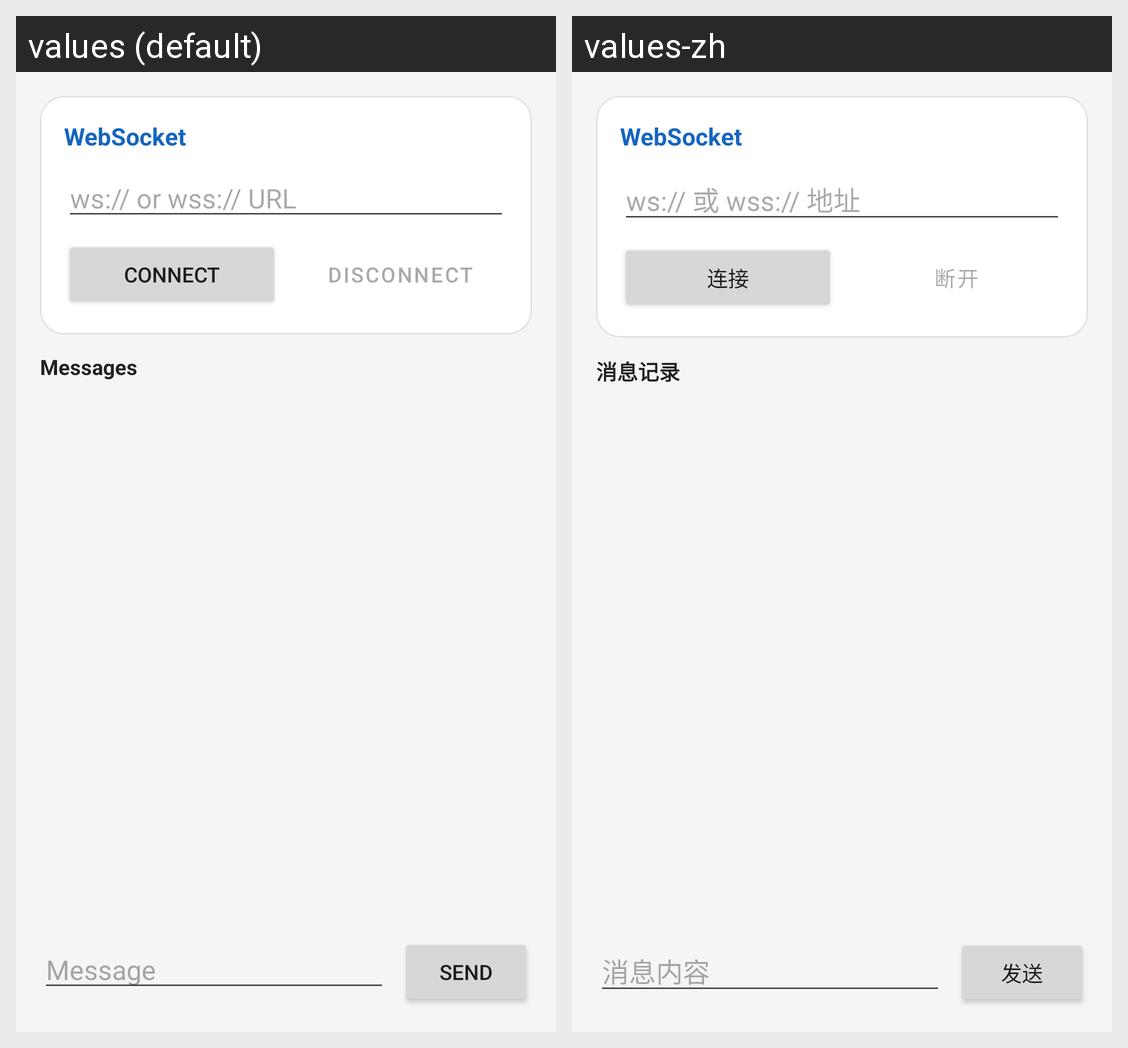

The Android screen above is rendered under two locales of the same app. Produce the string resources it draws, with the default and per-locale values.
Android screen res/layout/fragment_websocket.xml rendered under 2 locales, left to right: values (default), values-zh. Device: Nexus 5 (rendered at 1080×1920; each locale shown at half size, 540×960, under a caption strip naming it); theme Theme.FridaHookTestApp.
Strings drawn on this screen, with the default value and each locale's value (text and hints the layout hard-codes, and strings that could not be matched under every locale, appear in the picture but are not listed):

websocket_title
  values: WebSocket
  values-zh: WebSocket

hint_ws_url
  values: ws:// or wss:// URL
  values-zh: ws:// 或 wss:// 地址

btn_connect
  values: Connect
  values-zh: 连接

btn_disconnect
  values: Disconnect
  values-zh: 断开

messages_label
  values: Messages
  values-zh: 消息记录

hint_message
  values: Message
  values-zh: 消息内容

btn_send
  values: Send
  values-zh: 发送
